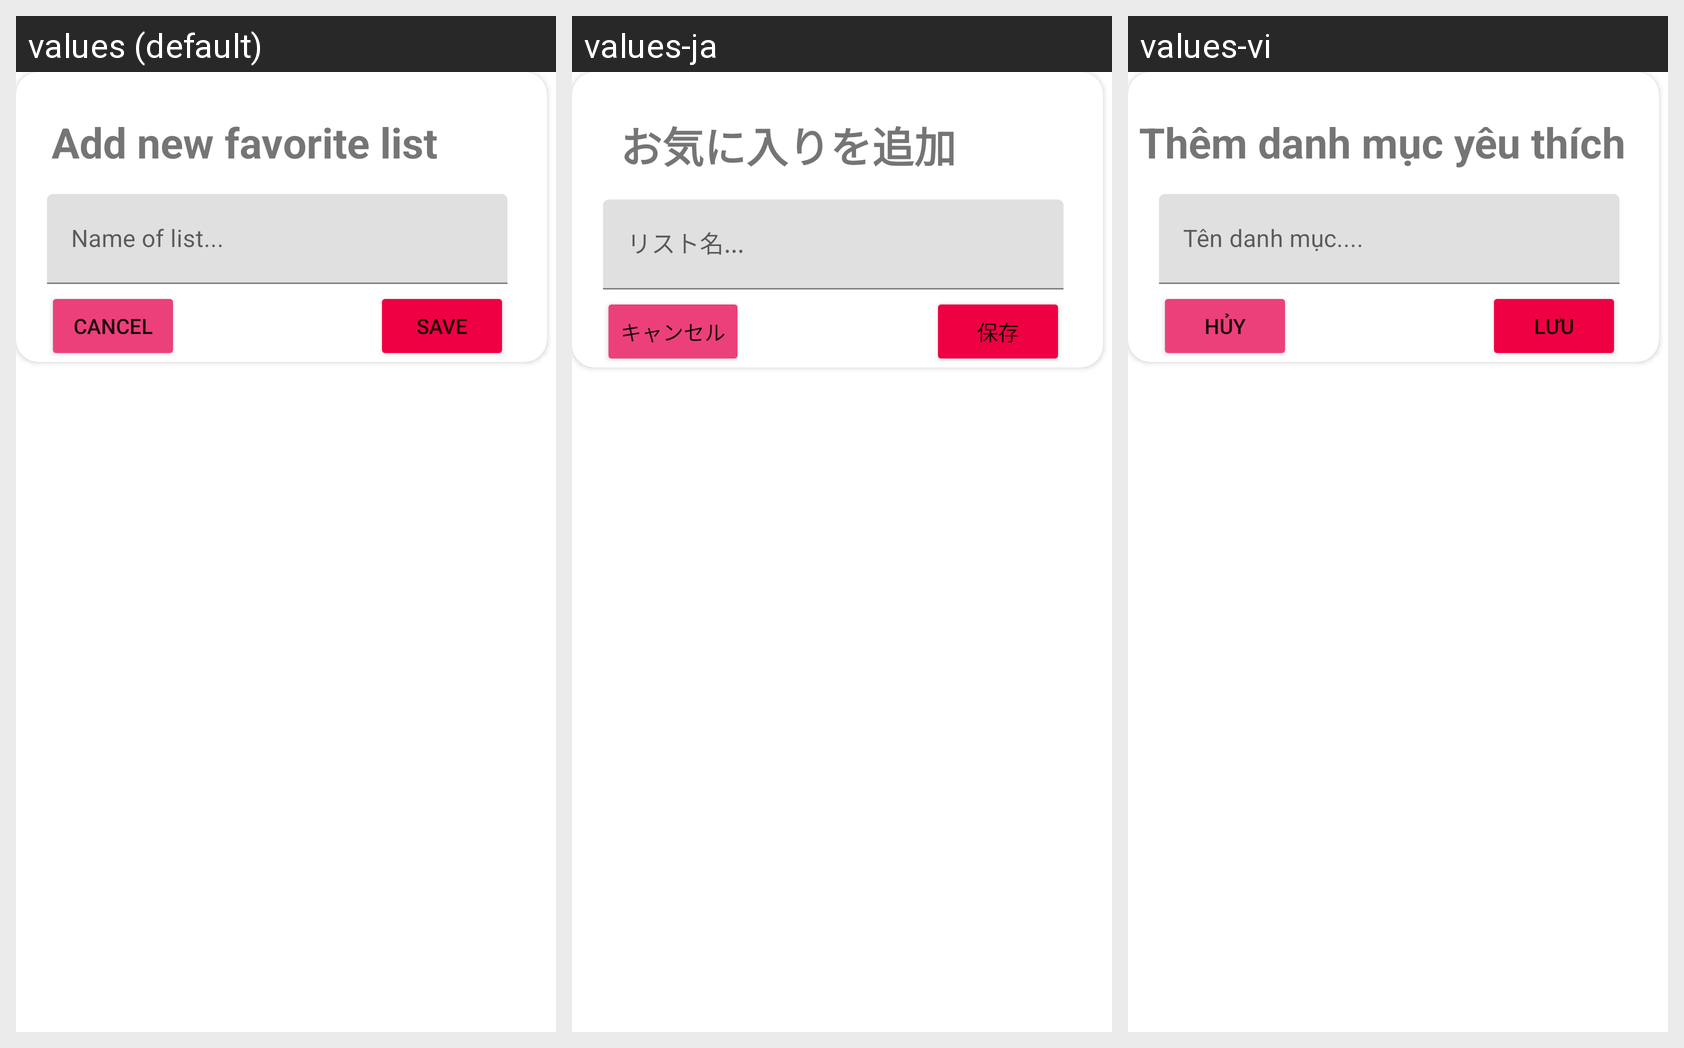

Translations of the strings shown on this Android screen, per locale in the grid:
Android screen res/layout/fragment_add.xml rendered under 3 locales, left to right: values (default), values-ja, values-vi. Device: Nexus 5 (rendered at 1080×1920; each locale shown at half size, 540×960, under a caption strip naming it); theme Theme.MyApplication.
Strings drawn on this screen, with the default value and each locale's value (text and hints the layout hard-codes, and strings that could not be matched under every locale, appear in the picture but are not listed):

add_new_list
  values: Add new favorite list
  values-ja: お気に入りを追加
  values-vi: Thêm danh mục yêu thích

hint
  values: Name of list...
  values-ja: リスト名...
  values-vi: Tên danh mục....

save
  values: Save
  values-ja: 保存
  values-vi: Lưu

cancel
  values: cancel
  values-ja: キャンセル
  values-vi: Hủy
